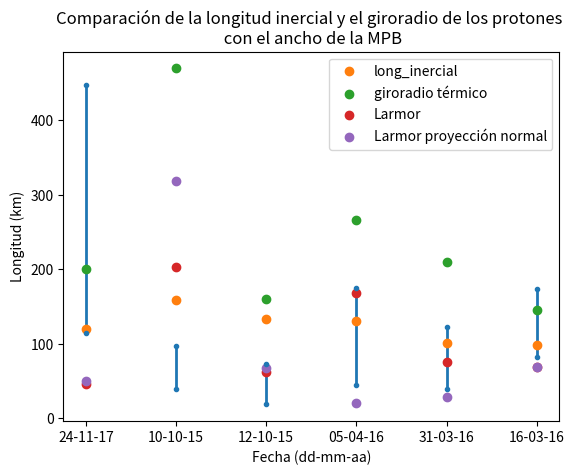

Reproduce this figure in Python.
import matplotlib.pyplot as plt

tiempos = ['24-11-17','10-10-15', '12-10-15', '05-04-16', '31-03-16', '16-03-16']
hmin = [115, 39, 18.5, 44.4, 38.5, 82.2]
hmax = [447, 97.1, 73, 175, 122, 174]
long_inercial = [120, 159, 133, 130, 101, 98]
giroradio_termico = [201, 470, 160, 266, 210, 145]
larmor = [45.9, 203, 61.5, 168, 75.9, 68.4]
larmor_normal = [49.8, 319, 68, 20.2, 28.9, 69.1]

plt.plot(tiempos, hmin, '.', color = 'C0')
plt.plot(tiempos, hmax, '.', color='C0')
for i in range(len(tiempos)):
    plt.vlines(x=tiempos[i], ymin=hmin[i], ymax = hmax[i], zorder=0, linewidth=2, color='C0')
plt.scatter(tiempos, long_inercial, zorder=1,  label='long_inercial', color = 'C1')
plt.scatter(tiempos, giroradio_termico, zorder=1, label = 'giroradio térmico', color='C2')
plt.scatter(tiempos, larmor, zorder=1, label = 'Larmor', color='C3')
plt.scatter(tiempos, larmor_normal, zorder=1, label = 'Larmor proyección normal', color='C4')
plt.legend()
plt.xlabel('Fecha (dd-mm-aa)')
plt.ylabel('Longitud (km)')
plt.title('Comparación de la longitud inercial y el giroradio de los protones \n con el ancho de la MPB')
plt.show()
